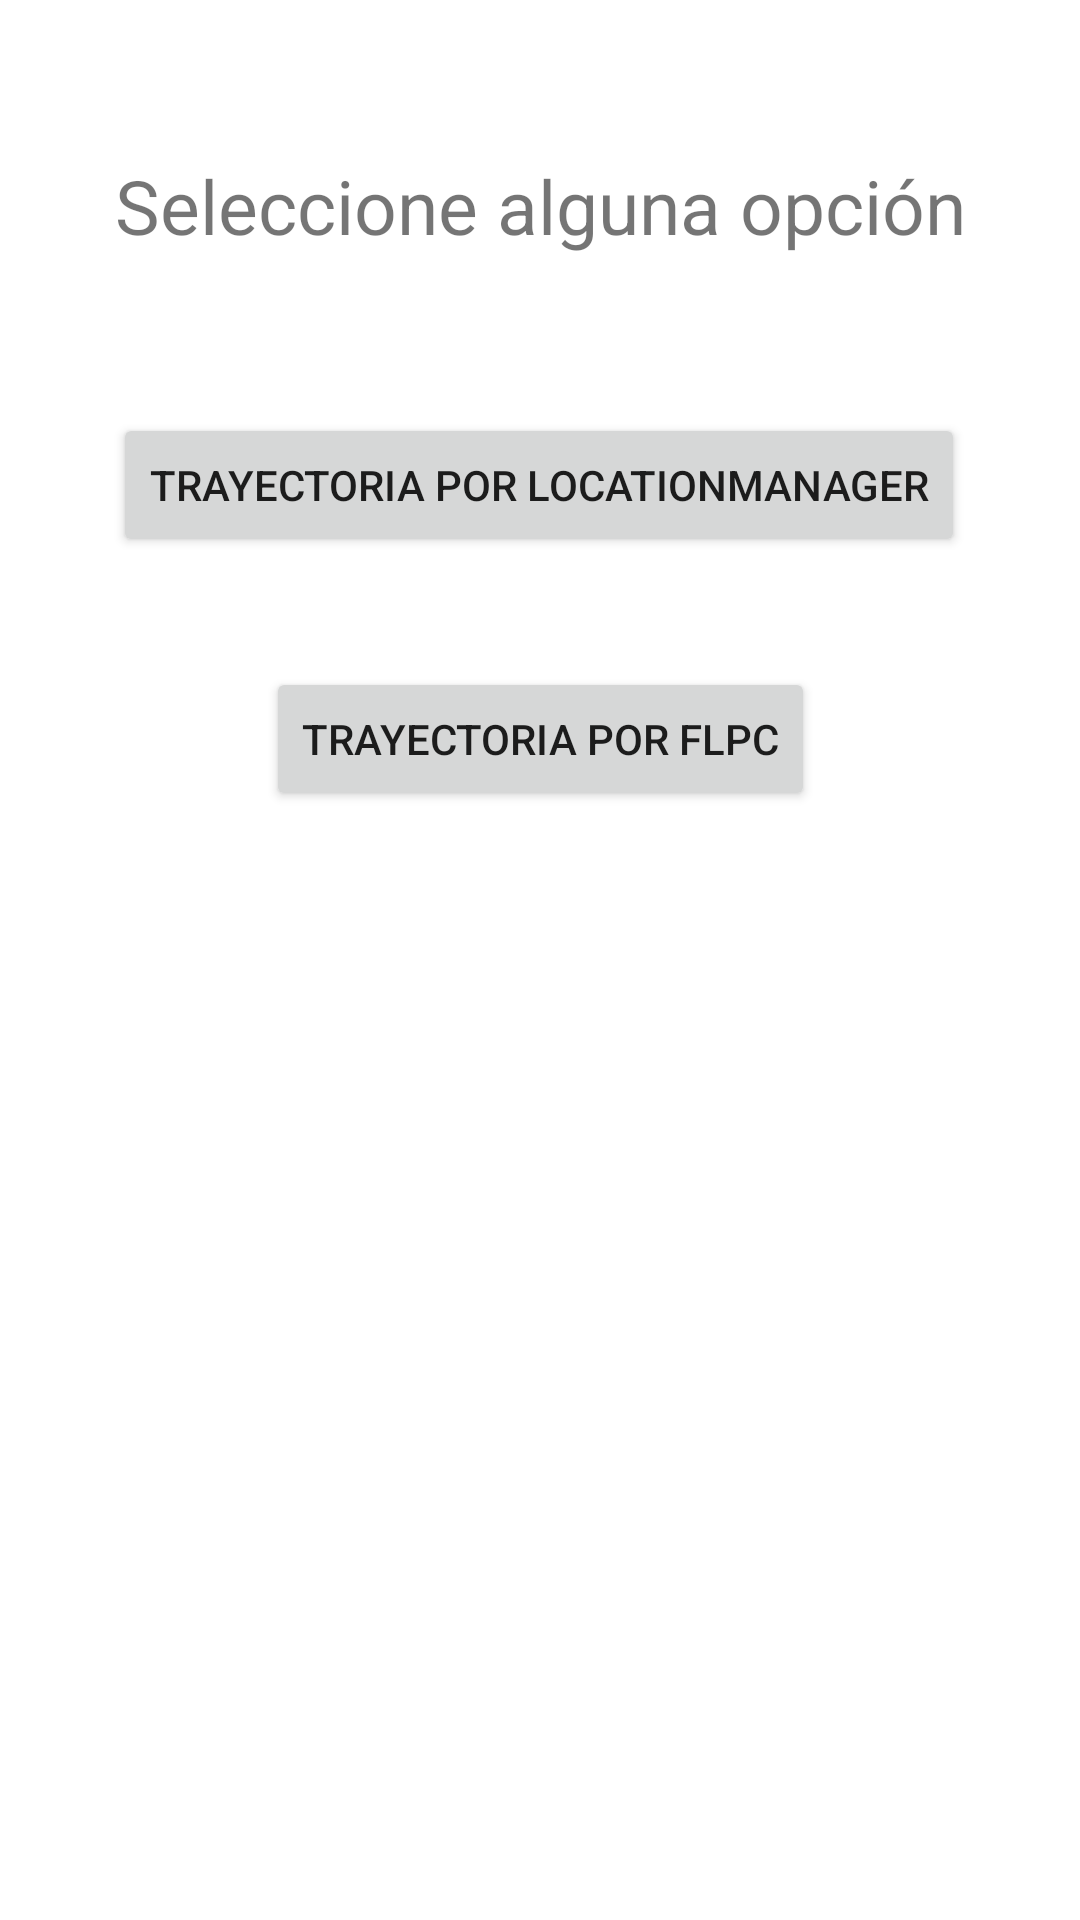

Layout XML and referenced resources for this Android screen:
<!-- AndroidManifest.xml: application theme Theme.Lab10_IDNP -->
<!-- res/layout/activity_main.xml -->
<?xml version="1.0" encoding="utf-8"?>
<androidx.constraintlayout.widget.ConstraintLayout xmlns:android="http://schemas.android.com/apk/res/android"
    xmlns:app="http://schemas.android.com/apk/res-auto"
    xmlns:tools="http://schemas.android.com/tools"
    android:layout_width="match_parent"
    android:layout_height="match_parent"
    tools:context=".MainActivity">

    <TextView
        android:id="@+id/textView"
        android:layout_width="wrap_content"
        android:layout_height="wrap_content"
        android:text="Seleccione alguna opción"
        android:textSize="25dp"
        app:layout_constraintBottom_toBottomOf="parent"
        app:layout_constraintHorizontal_bias="0.502"
        app:layout_constraintLeft_toLeftOf="parent"
        app:layout_constraintRight_toRightOf="parent"
        app:layout_constraintTop_toTopOf="parent"
        app:layout_constraintVertical_bias="0.085" />

    <Button
        android:id="@+id/buttonLM"
        android:layout_width="wrap_content"
        android:layout_height="wrap_content"
        android:text="Trayectoria por LocationManager"
        app:layout_constraintBottom_toBottomOf="parent"
        app:layout_constraintEnd_toEndOf="parent"
        app:layout_constraintHorizontal_bias="0.494"
        app:layout_constraintStart_toStartOf="parent"
        app:layout_constraintTop_toBottomOf="@+id/textView"
        app:layout_constraintVertical_bias="0.103"
        android:onClick="activityLM"/>

    <Button
        android:id="@+id/buttonFLPC"
        android:layout_width="wrap_content"
        android:layout_height="wrap_content"
        android:text="Trayectoria por FLPC"
        app:layout_constraintBottom_toBottomOf="parent"
        app:layout_constraintEnd_toEndOf="parent"
        app:layout_constraintStart_toStartOf="parent"
        app:layout_constraintTop_toBottomOf="@+id/buttonLM"
        app:layout_constraintVertical_bias="0.09"
        android:onClick="activityFLPC"/>

</androidx.constraintlayout.widget.ConstraintLayout>
<!-- resources referenced by this layout -->
<resources>
  <style name="Theme.Lab10_IDNP" parent="Theme.MaterialComponents.DayNight.DarkActionBar">
          
          <item name="colorPrimary">@color/purple_500</item>
          <item name="colorPrimaryVariant">@color/purple_700</item>
          <item name="colorOnPrimary">@color/white</item>
          
          <item name="colorSecondary">@color/teal_200</item>
          <item name="colorSecondaryVariant">@color/teal_700</item>
          <item name="colorOnSecondary">@color/black</item>
          
          <item name="android:statusBarColor" tools:targetApi="l">?attr/colorPrimaryVariant</item>
          
      </style>
  <!-- not gathered from this repository: default colours our renderer supplied (Android Studio template values) -->
  <color name="purple_500">#FF6200EE</color>
  <color name="purple_700">#FF3700B3</color>
  <color name="teal_200">#FF03DAC5</color>
  <color name="teal_700">#FF018786</color>
  <color name="black">#FF000000</color>
  <color name="white">#FFFFFFFF</color>
</resources>
